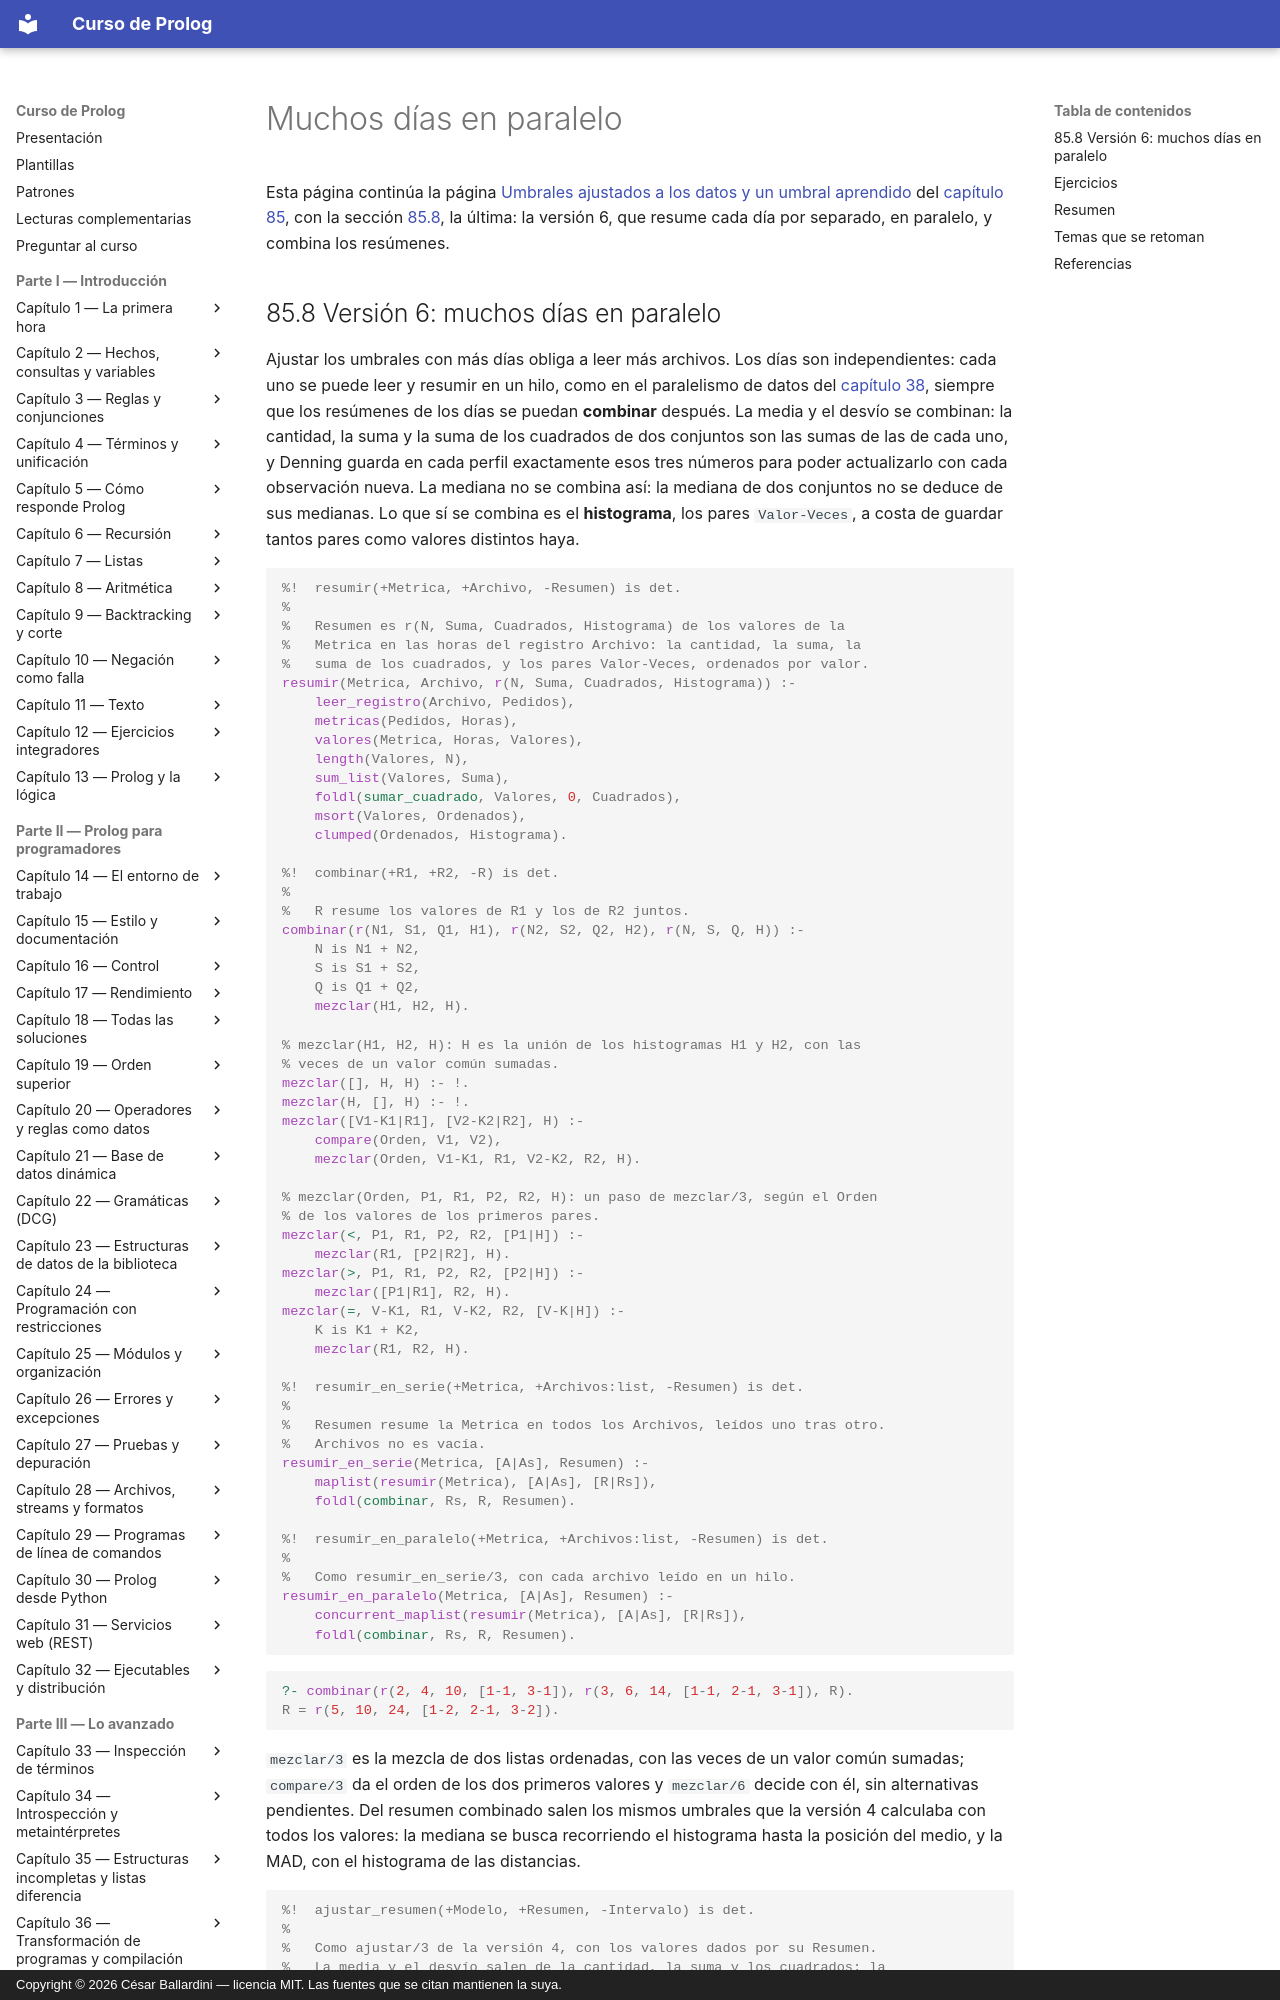

repository: CesarBallardini/curso-de-prolog · page: capitulo-85-proyecto-analisis-registros/paralelo/index.html · generator: mkdocs · copyright: Copyright © 2026 César Ballardini — licencia MIT. Las fuentes que se citan mantienen la suya.

# Muchos días en paralelo

Esta página continúa la página
[Umbrales ajustados a los datos y un umbral aprendido](aprendido.md#857-version-5-un-umbral-aprendido) del
[capítulo 85](index.md), con la sección
[85.8](#858-version-6-muchos-dias-en-paralelo), la última: la versión 6, que resume cada día por separado, en paralelo, y combina los
resúmenes.
